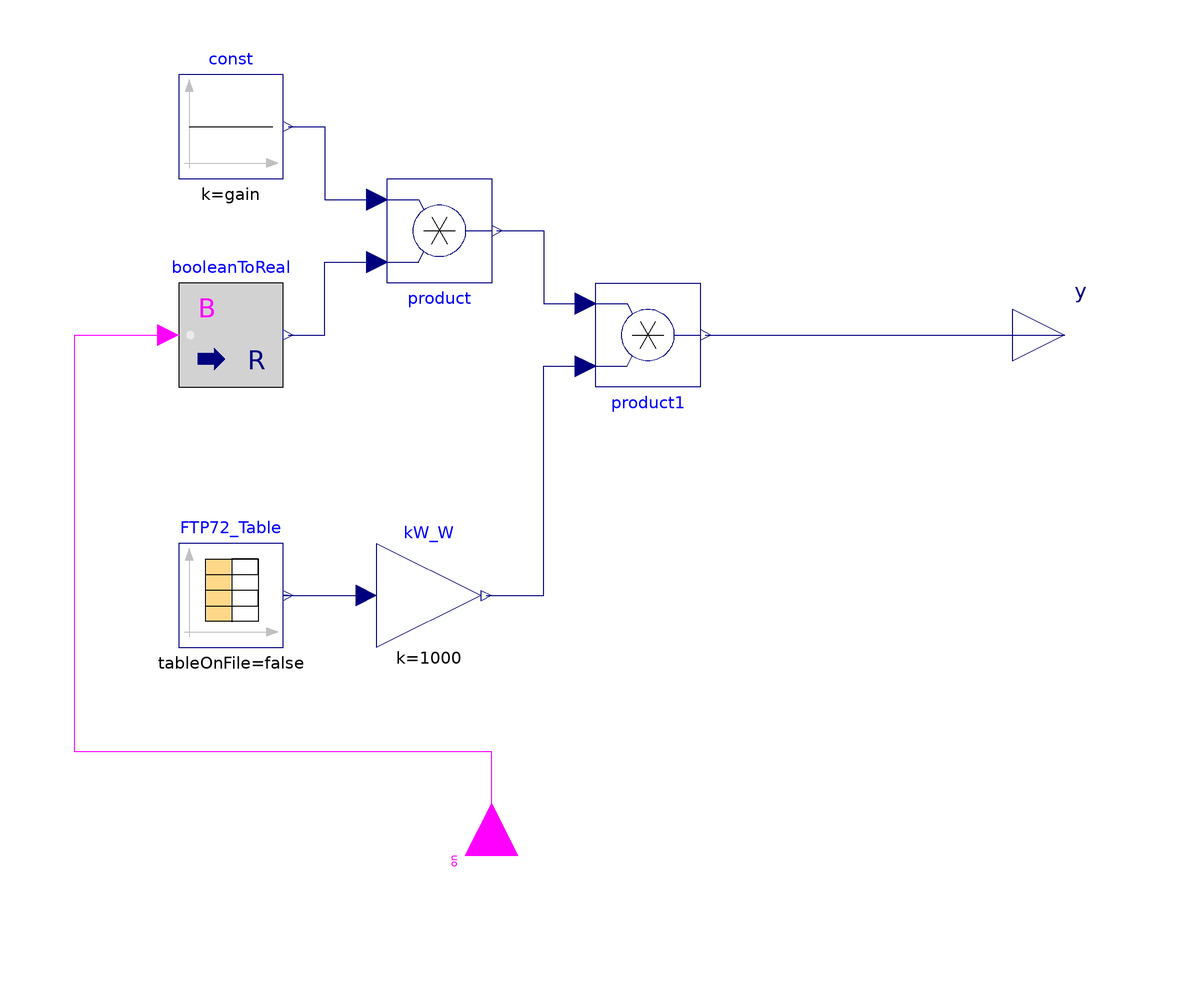

The Modelica model whose source follows is shown above as a component diagram (icons at their Placement, wires along their Line points).

model FTP72_Power "FTP72 cycle definition"
            extends ElectricalEnergyStorage.Icons.Block;
            Modelica.Blocks.Sources.CombiTimeTable FTP72_Table(tableName = "tab1", fileName = "FTP72.txt", extrapolation = Modelica.Blocks.Types.Extrapolation.Periodic, smoothness = Modelica.Blocks.Types.Smoothness.ContinuousDerivative, tableOnFile = false, table = table) annotation(Placement(transformation(extent = {{-60, -60}, {-40, -40}}, rotation = 0)));
            Modelica.Blocks.Math.Product product annotation(Placement(transformation(extent = {{-20, 30}, {0, 10}}, rotation = 0)));
            Modelica.Blocks.Sources.Constant const(k = gain) annotation(Placement(transformation(extent = {{-60, 30}, {-40, 50}}, rotation = 0)));
            Modelica.Blocks.Interfaces.BooleanInput on "Connector of Boolean input signal" annotation(Placement(transformation(extent = {{-10, -10}, {10, 10}}, rotation = 90, origin = {0, -100}), iconTransformation(extent = {{-10, -10}, {10, 10}}, rotation = 90, origin = {0, -90})));
            Modelica.Blocks.Math.BooleanToReal booleanToReal annotation(Placement(transformation(extent = {{-60, -10}, {-40, 10}}, rotation = 0)));
            Modelica.Blocks.Math.Product product1 annotation(Placement(transformation(extent = {{20, 10}, {40, -10}}, rotation = 0)));
            Modelica.Blocks.Math.Gain kW_W(k = 1000) annotation(Placement(transformation(extent = {{-22, -60}, {-2, -40}}, rotation = 0)));
            parameter Modelica.Blocks.Interfaces.RealOutput gain = 1 "Gain";
            parameter Real table[:, 2] = [0, 0; 1, 0; 2, 0; 3, 0; 4, 0; 5, 0; 6, 0; 7, 0; 8, 0; 9, 0; 10, 0; 11, 0; 12, 0; 13, 0; 14, 0; 15, 0; 16, 0; 17, 0; 18, 0; 19, 0; 20, 7.63E-15; 21, 2.656862299; 22, 5.066824278; 23, 6.919044302; 24, 9.92721153; 25, 11.99083842; 26, 13.28667893; 27, 2.948986157; 28, 5.137151842; 29, 16.40934905; 30, 7.516868387; 31, 5.908250322; 32, 2.157048719; 33, -0.995107891; 34, -2.198487625; 35, -2.161427667; 36, -1.557434624; 37, -2.088169806; 38, -12.35098315; 39, -7.948784273; 40, 0.817499451; 41, 2.117771289; 42, 2.166091748; 43, 3.143999402; 44, 6.26306327; 45, 11.87475974; 46, 13.19569999; 47, 11.72513052; 48, 2.855969106; 49, 0.277692017; 50, 0.904958197; 51, -6.363589501; 52, -11.0799931; 53, -8.109271371; 54, -4.867712487; 55, 0.886824653; 56, 10.46680633; 57, 12.8893158; 58, 12.3191627; 59, 12.00772035; 60, 8.509745343; 61, 4.537143881; 62, 3.911765052; 63, 2.532362225; 64, -0.976453428; 65, 1.0812139; 66, 3.177148783; 67, 2.500817595; 68, 1.101144937; 69, 1.091145544; 70, 1.780345304; 71, 5.361068592; 72, 5.497513442; 73, 2.644941662; 74, -0.25017447; 75, -1.669071408; 76, 2.532362225; 77, 4.731114217; 78, 6.336353546; 79, 1.965818968; 80, -0.235128558; 81, 4.904488962; 82, 6.551950386; 83, 8.343637381; 84, 11.16181509; 85, 8.205760078; 86, 6.716255706; 87, 5.12200457; 88, 5.19826403; 89, 5.275273722; 90, 2.694977444; 91, 0.951372803; 92, 1.791488361; 93, 1.777192195; 94, 3.494876196; 95, 6.164012091; 96, -0.763593295; 97, -1.629908514; 98, -0.813649371; 99, 5.046487368; 100, 6.870545952; 101, 6.135372417; 102, 4.46133192; 103, 3.616033726; 104, 1.864225701; 105, -1.615287117; 106, -2.467470057; 107, 3.396206249; 108, 5.147341381; 109, 6.995471304; 110, 7.153524107; 111, 8.236929137; 112, 6.573955157; 113, 4.818460446; 114, 1.161216183; 115, -1.567435399; 116, -22.49130079; 117, -21.51938172; 118, -18.86940338; 119, -16.15374721; 120, -13.38226452; 121, -10.56480711; 122, -7.71122688; 123, -4.831375337; 124, -1.935104277; 125, -3.50282E-12; 126, 0; 127, 0; 128, 0; 129, 0; 130, 0; 131, 0; 132, 0; 133, 0; 134, 0; 135, 0; 136, 0; 137, 0; 138, 0; 139, 0; 140, 0; 141, 0; 142, 0; 143, 0; 144, 0; 145, 0; 146, 0; 147, 0; 148, 0; 149, 0; 150, 0; 151, 0; 152, 0; 153, 0; 154, 0; 155, 0; 156, 0; 157, 0; 158, 0; 159, 0; 160, 0; 161, 0; 162, 0; 163, 0; 164, 3.200194369; 165, 6.410240389; 166, 9.639989941; 167, 12.89929459; 168, 16.19800598; 169, 19.54597616; 170, 16.41978194; 171, 16.03903701; 172, 12.78077258; 173, 6.459117883; 174, -3.115198616; 175, -2.374217206; 176, -0.974859065; 177, 3.933174589; 178, 3.270190504; 179, 3.307888855; 180, 4.829761684; 181, 12.80447373; 182, -3.161607682; 183, -15.10480141; 184, -6.717964858; 185, -16.73479315; 186, -7.385146225; 187, -1.407686368; 188, 5.644245974; 189, 3.731350062; 190, 9.104510165; 191, 15.17586056; 192, 17.554767; 193, 23.56615648; 194, 30.00422086; 195, 31.37224334; 196, 31.16944854; 197, 15.53427713; 198, 26.55164776; 199, 18.46231859; 200, 24.16384499; 201, 22.76816223; 202, 26.42478909; 203, 18.10320226; 204, 17.26562624; 205, 16.33635994; 206, 7.020957872; 207, 4.300084023; 208, 5.592980506; 209, 4.212060311; 210, 6.845587556; 211, 6.845587556; 212, 6.845587556; 213, 6.845587556; 214, 9.560080973; 215, 9.64156472; 216, 13.87348744; 217, 15.53422692; 218, 15.85777415; 219, 13.30255272; 220, 14.95138738; 221, 16.68797266; 222, 14.05693456; 223, 15.75817658; 224, 19.07038909; 225, 24.16331029; 226, 23.29511248; 227, 17.52724598; 228, 14.62976509; 229, 11.60224307; 230, 8.477397529; 231, 5.289749171; 232, 9.878810305; 233, 13.04036023; 234, 14.73844624; 235, 16.51252525; 236, 13.50761889; 237, 16.86267019; 238, 13.82598361; 239, 15.57296564; 240, 12.45278851; 241, 10.86426746; 242, 7.601665095; 243, 10.76750104; 244, 10.76750104; 245, 10.76750104; 246, 10.76750104; 247, 10.76750104; 248, 9.13923413; 249, 5.860690061; 250, 5.743763523; 251, -0.698505663; 252, 2.230374967; 253, 3.624743419; 254, 6.58373148; 255, 4.963409033; 256, 7.931230103; 257, 14.09534591; 258, 11.12236337; 259, 11.16968066; 260, 9.654001849; 261, 4.99907654; 262, 3.361220902; 263, 3.232982113; 264, 3.107067348; 265, 1.493270362; 266, 13.32133575; 267, 2.92251612; 268, 7.254387981; 269, 5.729048631; 270, 5.658319597; 271, 10.0305283; 272, 11.56959204; 273, 13.17044223; 274, 14.84277344; 275, 16.5967319; 276, 16.88346888; 277, 17.17387278; 278, 23.85831694; 279, 18.00680173; 280, 13.45509413; 281, 16.80393012; 282, 10.52829073; 283, 7.307069946; 284, 0.874541781; 285, -0.854647819; 286, -4.082136394; 287, -7.220020796; 288, -5.884373961; 289, 8.543993067; 290, 8.543993067; 291, 2.655293037; 292, -6.050005745; 293, 6.546513201; 294, 9.389747977; 295, 6.546513202; 296, 2.235037797; 297, 6.368531676; 298, 7.755335762; 299, 7.755335762; 300, 2.101797043; 301, 0.610331872; 302, 0.497795072; 303, -4.985954469; 304, -7.669023658; 305, -7.692067385; 306, -8.927306102; 307, -8.884523638; 308, -7.667847129; 309, -8.755922569; 310, -15.08609668; 311, -11.5799748; 312, -14.18415221; 313, -9.981393829; 314, -8.814951099; 315, -5.988296893; 316, -5.038045778; 317, 1.805868249; 318, -1.627149454; 319, -5.713441874; 320, -9.376638763; 321, -16.9536642; 322, -18.46191898; 323, -6.613828488; 324, -4.17854971; 325, -1.993153256; 326, -6.159392554; 327, -5.650441148; 328, -9.857827863; 329, -4.603227774; 330, -5.894468909; 331, -4.130382136; 332, -1.231614217; 333, 0; 334, 0; 335, 0; 336, 0; 337, 0; 338, 0; 339, 0; 340, 0; 341, 0; 342, 0; 343, 0; 344, 0; 345, 0; 346, 4.57589E-13; 347, 0.324930308; 348, 4.171443367; 349, 7.386419831; 350, 10.624085; 351, 13.89429084; 352, 16.0353751; 353, 16.3887344; 354, 17.28582211; 355, 9.635959939; 356, 12.44831303; 357, 12.4827907; 358, 14.07930661; 359, 18.5445484; 360, 9.615613756; 361, 9.937444046; 362, 7.443430289; 363, 9.511696169; 364, 10.76658307; 365, 12.11814552; 366, 4.409297334; 367, 6.436308902; 368, 2.506923034; 369, 0.51941915; 370, 5.405191696; 371, 11.58835847; 372, 8.784622664; 373, 3.741698266; 374, 3.741698266; 375, 3.741698266; 376, 3.741698266; 377, 3.741698266; 378, 4.775370456; 379, 6.89081058; 380, 4.87671245; 381, 2.811644975; 382, -0.292641342; 383, -5.304798; 384, -6.216833082; 385, -2.41535046; 386, -15.65512214; 387, -17.08803827; 388, -21.83565488; 389, -15.81357266; 390, -14.06563098; 391, -12.70045477; 392, -11.39930533; 393, -7.78925633; 394, -7.624294883; 395, -4.743801088; 396, -1.847186252; 397, 0; 398, 0; 399, 0; 400, 0; 401, 0; 402, 2.67029E-12; 403, 2.010978954; 404, 5.728007677; 405, 8.952754472; 406, 12.20496661; 407, 15.49449573; 408, 18.83119389; 409, 22.22491246; 410, 20.04251654; 411, 6.214729453; 412, 16.8185521; 413, 14.59833713; 414, 10.98016173; 415, 3.435426484; 416, 1.734800219; 417, 0.028983707; 418, -0.823876327; 419, -1.654910703; 420, -4.020437795; 421, -19.18022902; 422, -18.6250916; 423, -15.90395297; 424, -13.12788379; 425, -10.30673543; 426, -7.450359702; 427, -4.568608433; 428, -1.671333197; 429, 0; 430, 0; 431, 0; 432, 0; 433, 0; 434, 0; 435, 0; 436, 0; 437, 0; 438, 0; 439, 0; 440, 0; 441, 0; 442, 0; 443, 0; 444, 0; 445, 0; 446, 0; 447, 4.89925E-12; 448, 3.200194369; 449, 6.410240389; 450, 9.639989941; 451, 12.89929459; 452, 16.19800598; 453, 19.54597616; 454, 22.95305652; 455, 26.42909869; 456, 13.12884131; 457, 13.02585526; 458, 24.01710355; 459, 16.98582574; 460, 8.883891257; 461, 15.1814732; 462, 6.495645135; 463, 8.640431212; 464, 8.820916562; 465, 2.733113477; 466, 4.775370456; 467, 4.800557053; 468, 1.724528462; 469, 0.674892003; 470, 6.76745286; 471, 3.741698266; 472, -0.335974304; 473, 2.637167573; 474, 2.618271221; 475, 1.594598035; 476, 3.566941843; 477, 3.566941843; 478, 3.566941843; 479, 3.566941843; 480, 3.566941843; 481, 1.563086101; 482, 4.528904576; 483, 4.553113637; 484, 6.615474687; 485, 0.608426021; 486, 1.563086101; 487, 3.524223192; 488, 3.524223192; 489, 1.531957519; 490, 1.501210757; 491, 2.452540212; 492, -6.169527386; 493, -10.51952811; 494, -13.43035419; 495, -14.21835171; 496, -15.96234367; 497, -17.38428341; 498, -13.73732524; 499, -14.31168689; 500, -11.50845972; 501, -7.857888357; 502, -5.914173204; 503, -3.404266842; 504, -0.795719559; 505, 0; 506, 0; 507, 0; 508, 0; 509, 0; 510, 2.5503E-12; 511, 0.457179488; 512, 2.413794392; 513, 3.335360609; 514, 2.124297628; 515, 5.170959519; 516, 3.428271735; 517, 3.170009555; 518, 5.276694851; 519, 8.988259393; 520, 9.867898699; 521, 9.475031174; 522, 8.083119793; 523, 7.464335702; 524, 6.65736864; 525, 7.633966206; 526, 8.028253406; 527, 7.014636637; 528, 6.572398214; 529, 4.609369532; 530, 2.532362225; 531, 1.831956121; 532, 1.831956121; 533, 1.831956121; 534, 1.831956121; 535, 1.831956122; 536, 6.214729452; 537, 3.384123323; 538, 3.422663827; 539, -0.957429853; 540, -0.965866084; 541, 0.431143758; 542, 1.831956121; 543, 1.831956121; 544, -2.346632981; 545, -6.817007417; 546, -17.06565542; 547, -14.31168689; 548, -11.50845972; 549, -8.665825846; 550, -5.793636748; 551, -2.90174422; 552, 0; 553, 0; 554, 0; 555, 0; 556, 0; 557, 0; 558, 0; 559, 0; 560, 0; 561, 0; 562, 0; 563, 0; 564, 0; 565, 0; 566, 0; 567, 0; 568, 8.95959E-12; 569, 3.200194369; 570, 6.410240389; 571, 9.639989941; 572, 11.97231592; 573, 7.339731434; 574, 7.17833896; 575, 5.747512387; 576, 0.984750347; 577, 0.984750347; 578, 3.478927766; 579, 2.036717573; 580, 1.044942419; 581, 0.046937528; 582, -1.39663062; 583, 0.502865454; 584, -0.443822877; 585, 2.889855163; 586, 1.472284985; 587, 0.508474196; 588, -0.908892634; 589, 0.480891466; 590, 0.943159597; 591, 1.416455943; 592, 2.889855163; 593, 3.994715778; 594, 5.781355304; 595, 4.947435838; 596, 6.939262993; 597, 6.069027381; 598, 1.963986656; 599, 1.977391789; 600, 3.847049661; 601, 3.935821564; 602, 4.025558433; 603, 2.157048719; 604, 1.526683225; 605, 1.526683225; 606, 2.821567271; 607, 8.307989819; 608, 11.68993878; 609, 8.521620753; 610, 5.747558789; 611, 5.88900271; 612, -4.60142366; 613, -19.51822817; 614, -16.81758906; 615, -14.05873551; 616, -11.25151887; 617, -8.405790945; 618, -5.53140359; 619, -2.638208358; 620, 0; 621, 0; 622, 0; 623, 0; 624, 0; 625, 0; 626, 0; 627, 0; 628, 0; 629, 0; 630, 0; 631, 0; 632, 0; 633, 0; 634, 0; 635, 0; 636, 0; 637, 0; 638, 0; 639, 0; 640, 0; 641, 0; 642, 0; 643, 0; 644, 0; 645, 6.99602E-12; 646, 1.210459708; 647, 3.357240952; 648, 7.581896952; 649, 7.363029504; 650, 8.702935779; 651, 6.634894622; 652, 6.420321844; 653, 11.81376128; 654, 12.752064; 655, 9.599074538; 656, 8.9562538; 657, 8.800535288; 658, 10.00438843; 659, 7.541871176; 660, 4.063081741; 661, 4.879508686; 662, 2.710816718; 663, 2.72746367; 664, 1.993438074; 665, 3.500602336; 666, 2.777836743; 667, 2.035406106; 668, -1.676293098; 669, -1.674057881; 670, -10.90648451; 671, -11.78521976; 672, -13.9140663; 673, -8.713817167; 674, -6.930713934; 675, -8.834571475; 676, -6.649329531; 677, -4.444029625; 678, -2.096821389; 679, -0.750677585; 680, 0; 681, 0; 682, 0; 683, 0; 684, 0; 685, 0; 686, 0; 687, 0; 688, 0; 689, 0; 690, 0; 691, 0; 692, 0; 693, 5.58055E-12; 694, 0.611854826; 695, 1.905843762; 696, 1.556655875; 697, 4.127459248; 698, 7.406257621; 699, 7.219541316; 700, 9.036988353; 701, 5.294545428; 702, 9.205374339; 703, 2.363272215; 704, 0.018623437; 705, 0.943159598; 706, 9.757613801; 707, 6.56117162; 708, 6.338082562; 709, 9.848498576; 710, 7.830338722; 711, 1.526683225; 712, -0.99510789; 713, 5.365442524; 714, 5.536642551; 715, 2.960689899; 716, -4.776972272; 717, -4.019912508; 718, -5.007236666; 719, -11.53584973; 720, -11.78227588; 721, -9.470231203; 722, -7.128579435; 723, -4.575453951; 724, -1.937829727; 725, -1.125331027; 726, -0.435167407; 727, -0.201763184; 728, 0.022366789; 729, 2.565211789; 730, 6.312726537; 731, 8.807391157; 732, 10.80415425; 733, 6.634894622; 734, 9.867898699; 735, 11.15731028; 736, 10.00647183; 737, 12.86024509; 738, 11.95107628; 739, 11.37718455; 740, 9.042156622; 741, 9.459711637; 742, 6.676752664; 743, 6.061181182; 744, 4.584981296; 745, 5.472642767; 746, 4.751697708; 747, 2.347903781; 748, -0.077375731; 749, 1.495734103; 750, 0.686291747; 751, -1.672170762; 752, -3.17781995; 753, -7.389372165; 754, -11.52370964; 755, -10.63137793; 756, -12.1446105; 757, -10.61354225; 758, -5.861573805; 759, -7.756609315; 760, -7.705596946; 761, -5.270256885; 762, -2.554159625; 763, -0.563128117; 764, 0.067237436; 765, -0.117714446; 766, -3.02466E-11; 767, 2.656862299; 768, 6.117751911; 769, 9.345303105; 770, 12.60151373; 771, 13.723869; 772, 9.362339697; 773, 5.747002588; 774, 7.220350745; 775, 8.290240589; 776, 9.483038458; 777, 9.4078126; 778, 14.43926724; 779, 13.17186432; 780, 9.88453098; 781, 6.177476124; 782, 4.679783058; 783, 7.253326716; 784, 2.395309621; 785, 2.395309621; 786, 1.572560984; 787, -0.063130045; 788, 0.715483978; 789, 2.301203574; 790, 2.301203574; 791, 1.495734102; 792, -2.444551408; 793, 1.409616266; 794, 2.180063152; 795, 2.180063152; 796, 2.180063152; 797, 2.180063152; 798, 2.180063152; 799, 2.968187482; 800, 5.393021113; 801, 6.324574338; 802, 15.18259872; 803, 11.43256662; 804, 11.89346941; 805, 12.36314504; 806, 3.11778344; 807, 8.883891256; 808, 7.126552589; 809, 6.260587616; 810, 2.399009027; 811, 1.411238145; 812, 3.316342959; 813, 2.346321424; 814, 0.411778186; 815, -1.49946105; 816, 2.193247382; 817, -1.530727012; 818, -1.55432898; 819, 2.016088009; 820, 0.198996594; 821, 1.954309112; 822, -5.038045778; 823, -2.467636778; 824, 1.720834662; 825, 2.558520362; 826, 2.558520362; 827, 2.558520361; 828, 0.02086629; 829, 1.665788421; 830, 2.492267808; 831, 0.817875763; 832, -0.843368564; 833, -3.244614759; 834, -1.670359715; 835, -3.18826124; 836, -8.818200775; 837, -10.28359157; 838, -9.007684476; 839, -7.304568942; 840, -5.810802993; 841, 1.182052265; 842, 6.338082562; 843, 6.036126289; 844, 4.402567715; 845, 5.168536444; 846, 5.337128444; 847, 5.507951124; 848, 7.084066219; 849, 8.836017784; 850, 9.250043264; 851, 6.520933274; 852, 2.049540377; 853, 3.57969881; 854, 3.619686765; 855, 3.65997079; 856, 6.898027911; 857, 4.632228023; 858, 8.027504176; 859, 3.204979077; 860, 3.223740919; 861, 3.242581893; 862, 1.598798576; 863, -4.814850385; 864, -2.442617648; 865, -1.675383887; 866, -6.735345035; 867, -3.771293334; 868, -1.664378334; 869, 3.890423459; 870, 3.954652978; 871, 4.755670789; 872, 3.364959298; 873, 5.663566385; 874, 7.367841263; 875, 6.80274378; 876, 4.561472974; 877, 7.09066072; 878, 7.286096684; 879, 4.07957734; 880, 1.612036302; 881, 1.598798576; 882, 1.585639984; 883, -0.861593003; 884, -0.87856773; 885, 1.470746583; 886, 2.255201594; 887, -0.898054558; 888, -0.912280767; 889, -2.421852688; 890, 5.132564119; 891, 6.032297066; 892, 4.561472974; 893, 3.824111265; 894, 0.667214688; 895, 3.824111266; 896, 2.255201594; 897, 2.255201594; 898, -0.118259616; 899, -0.137672715; 900, -1.675803362; 901, -0.186156239; 902, 1.292975637; 903, 2.035406107; 904, 2.035406106; 905, 0.533700622; 906, 1.259412314; 907, 1.993438074; 908, -0.224745869; 909, -0.240213842; 910, 1.91143387; 911, 4.128978795; 912, 1.215665864; 913, -0.24522927; 914, -4.422451765; 915, -5.598273421; 916, -6.592763237; 917, -2.204459751; 918, 1.426445896; 919, 2.045295364; 920, 7.236630079; 921, 6.876558219; 922, 5.739286348; 923, 3.085799867; 924, 3.122138334; 925, 5.306974167; 926, 3.251445092; 927, 2.564180994; 928, 2.580193864; 929, 3.326842337; 930, -0.259856574; 931, 0.431143758; 932, 1.831956121; 933, 1.831956121; 934, -0.282857679; 935, 0.394815764; 936, 0.380756633; 937, 1.742346251; 938, 3.140407998; 939, 5.333986952; 940, 1.831956121; 941, -0.976453427; 942, 1.780345303; 943, -1.658610637; 944, 4.513204115; 945, 6.064276321; 946, 5.497513441; 947, -1.671009479; 948, -5.691342471; 949, -10.85675687; 950, -9.429461277; 951, -14.17484623; 952, -11.85053979; 953, -9.01215768; 954, -6.143026386; 955, -3.252997453; 956, -0.351922676; 957, 0; 958, 0; 959, 1.33819E-11; 960, 1.210459709; 961, 5.143871183; 962, 8.364682608; 963, 11.61116833; 964, 14.89317987; 965, 12.30404555; 966, 6.857963144; 967, 9.104510165; 968, 7.875414701; 969, 7.017608697; 970, 8.028253407; 971, 12.06358268; 972, 15.27024653; 973, 11.42542458; 974, 6.993997756; 975, 4.703676541; 976, 3.130722146; 977, 2.332259009; 978, 2.332259008; 979, -3.99850995; 980, 0.639169552; 981, -0.150238756; 982, -0.925313752; 983, -0.19188547; 984, -1.676293098; 985, -0.235128558; 986, -1.671875438; 987, -6.363732331; 988, -10.85675686; 989, -1.596138375; 990, 1.415608141; 991, 3.280561829; 992, 5.939242101; 993, 4.806385041; 994, 0.283655184; 995, 1.56119606; 996, 2.873264051; 997, -0.358276724; 998, 1.549629644; 999, 1.549629645; 1000, 6.910980764; 1001, 5.066896489; 1002, 5.915543247; 1003, 3.195620605; 1004, 3.954652978; 1005, 4.755670789; 1006, 2.62864988; 1007, 1.183599341; 1008, -1.67007471; 1009, -4.359376875; 1010, -0.987800878; 1011, -1.641795109; 1012, -0.351891136; 1013, -0.99477903; 1014, -1.61139533; 1015, -0.99415787; 1016, -5.007236667; 1017, -13.68102342; 1018, -12.36253584; 1019, -9.530803003; 1020, -6.666529624; 1021, -3.779567525; 1022, -0.879768297; 1023, 0; 1024, 0; 1025, 0; 1026, 0; 1027, 0; 1028, 0; 1029, 0; 1030, 0; 1031, 0; 1032, 0; 1033, 0; 1034, 0; 1035, 0; 1036, 0; 1037, 0; 1038, 0; 1039, 0; 1040, 0; 1041, 0; 1042, 0; 1043, 0; 1044, 0; 1045, 0; 1046, 0; 1047, 0; 1048, 0; 1049, 0; 1050, 0; 1051, 0; 1052, 7.45565E-12; 1053, 0.457179489; 1054, 3.319632439; 1055, 7.093359665; 1056, 10.32855526; 1057, 13.5953957; 1058, 15.74931251; 1059, 8.891158636; 1060, 9.664835174; 1061, 12.44187462; 1062, 9.317000781; 1063, 8.428846089; 1064, 7.364438044; 1065, 7.649161314; 1066, 8.717281001; 1067, 4.330534154; 1068, 6.77113378; 1069, 6.148287894; 1070, 5.472642766; 1071, -0.098163265; 1072, -1.672170762; 1073, -1.675383886; 1074, 2.106809411; 1075, -3.150435814; 1076, -10.58755302; 1077, -11.08062791; 1078, -4.607884892; 1079, -3.873524458; 1080, -12.04014224; 1081, -11.78227588; 1082, -8.669090568; 1083, -3.172861505; 1084, -0.956389014; 1085, -1.188063542; 1086, -0.866737999; 1087, -0.578389324; 1088, -0.555795769; 1089, 0.172732015; 1090, 0.917777197; 1091, 0.940099669; 1092, -0.312054445; 1093, 0.172732015; 1094, -0.963609432; 1095, -1.632410642; 1096, -2.572302701; 1097, -0.750127771; 1098, -1.048395229; 1099, -0.403492108; 1100, -2.24303E-12; 1101, 0.007273885; 1102, 0.110891907; 1103, 0.520002539; 1104, 2.180301241; 1105, 6.70289181; 1106, 9.177947785; 1107, 10.70928487; 1108, 5.45821228; 1109, 2.818940023; 1110, 7.626598967; 1111, 11.72937477; 1112, 11.90613496; 1113, 7.245709766; 1114, 2.571336297; 1115, 1.990855307; 1116, 2.004376948; 1117, 3.261200495; 1118, 6.569607736; 1119, 4.806385042; 1120, 7.014636637; 1121, 6.572398214; 1122, 5.333986953; 1123, 1.121346822; 1124, 1.11121173; 1125, 3.232768485; 1126, 4.731114217; 1127, 4.829761683; 1128, 3.422663828; 1129, 4.979860027; 1130, 3.540004732; 1131, 4.353293055; 1132, 2.863248004; 1133, 2.106809412; 1134, 2.106809412; 1135, 1.338744846; 1136, 1.327192445; 1137, 2.078027956; 1138, -0.19188547; 1139, 1.281715469; 1140, -0.947870587; 1141, -1.67405788; 1142, -4.422451765; 1143, -5.598273421; 1144, -10.63137793; 1145, -7.144913072; 1146, -11.22960184; 1147, -5.821199626; 1148, -7.093066322; 1149, -9.358037796; 1150, -6.492108991; 1151, -3.604088396; 1152, -0.703827807; 1153, 0; 1154, 0; 1155, 0; 1156, 0; 1157, 0; 1158, 0; 1159, 0; 1160, 0; 1161, 0; 1162, 0; 1163, 0; 1164, 0; 1165, 0; 1166, 0; 1167, 0; 1168, 3.13906E-12; 1169, 1.329856139; 1170, 5.241189342; 1171, 8.462634102; 1172, 11.71005147; 1173, 14.99329342; 1174, 18.32221142; 1175, 16.15141402; 1176, 13.82761652; 1177, 4.935835405; 1178, -1.637351687; 1179, -1.625144524; 1180, -12.7481624; 1181, -14.48009544; 1182, -11.67957319; 1183, -8.839047172; 1184, -5.96836885; 1185, -3.077390025; 1186, -0.175962436; 1187, 0; 1188, 0; 1189, 0; 1190, 0; 1191, 0; 1192, 0; 1193, 0; 1194, 0; 1195, 0; 1196, 7.11805E-14; 1197, 0.020151296; 1198, 0.613554256; 1199, 2.119623784; 1200, 5.766409694; 1201, 9.541734229; 1202, 8.011906864; 1203, 3.927683736; 1204, 1.045979638; 1205, -0.757123043; 1206, 1.385477852; 1207, 1.789613409; 1208, 0.688574932; 1209, 4.281529939; 1210, 7.377113743; 1211, 8.128893355; 1212, 9.463474083; 1213, 7.301462315; 1214, 9.010733279; 1215, 4.427354793; 1216, 3.280561829; 1217, 1.448299325; 1218, -0.391439742; 1219, -0.39838598; 1220, 3.222656159; 1221, 3.280561829; 1222, 2.703106683; 1223, 0.84575966; 1224, 0.221437734; 1225, 0.210909642; 1226, 1.415608141; 1227, 0.805281564; 1228, -6.050701855; 1229, -2.067035049; 1230, -0.431683638; 1231, 3.417050595; 1232, 2.349603763; 1233, 2.380610942; 1234, -1.520718288; 1235, -8.778180258; 1236, -7.821700264; 1237, -8.423511865; 1238, -7.91196282; 1239, -4.101429081; 1240, -3.083747725; 1241, -2.059486996; 1242, -0.938089975; 1243, -0.32168353; 1244, -3.78303E-12; 1245, 0; 1246, 0; 1247, 0; 1248, 0; 1249, 0; 1250, 0; 1251, 0; 1252, 0.324930308; 1253, 0.044767844; 1254, 0.044767844; 1255, 0.044767844; 1256, 0.044767844; 1257, 0.340698567; 1258, 1.312082452; 1259, 1.302462656; 1260, 1.630134324; 1261, 2.587704792; 1262, 4.191379999; 1263, 6.096160618; 1264, 1.993327234; 1265, -2.197509774; 1266, -1.973183435; 1267, -1.556366212; 1268, 3.383206902; 1269, 7.332688528; 1270, 12.5183065; 1271, 15.27303636; 1272, 14.86878613; 1273, 10.18741566; 1274, 6.334332852; 1275, 3.980568281; 1276, 6.739506031; 1277, 5.623101163; 1278, 5.093304805; 1279, 4.513204115; 1280, 1.767611881; 1281, -1.65700286; 1282, -1.647982703; 1283, 1.643926425; 1284, 1.643926425; 1285, 1.643926425; 1286, 1.643926425; 1287, 1.643926425; 1288, 5.066896489; 1289, 2.392538567; 1290, 4.513204115; 1291, 3.177148783; 1292, 3.933174589; 1293, 4.731114217; 1294, 3.34586573; 1295, 2.644941662; 1296, 4.151086338; 1297, 3.461489267; 1298, 8.158318824; 1299, 8.45573126; 1300, 6.265502477; 1301, 8.098567764; 1302, 3.242581894; 1303, 1.598798577; 1304, -5.589347641; 1305, -21.04289661; 1306, -18.3802443; 1307, -15.65370497; 1308, -12.8731304; 1309, -10.04837256; 1310, -7.189282895; 1311, -4.305713201; 1312, -1.407515246; 1313, -6.35671E-11; 1314, 0; 1315, 0; 1316, 0; 1317, 0; 1318, 0; 1319, 0; 1320, 0; 1321, 0; 1322, 0; 1323, 0; 1324, 0; 1325, 0; 1326, 0; 1327, 0; 1328, 0; 1329, 0; 1330, 0; 1331, 0; 1332, 0; 1333, 0; 1334, 0; 1335, 0; 1336, 0; 1337, 0; 1338, 0.697602998; 1339, 4.65749275; 1340, 7.87527368; 1341, 11.11723606; 1342, 7.352077671; 1343, 8.870473291; 1344, 8.96941633; 1345, 8.78888414; 1346, 7.766667629; 1347, 5.839912393; 1348, 7.361569846; 1349, 5.140650299; 1350, 2.719846498; 1351, 3.397994564; 1352, -0.995037958; 1353, -0.994157869; 1354, -1.582870251; 1355, -2.135571384; 1356, -1.541663615; 1357, -0.975896978; 1358, -4.584656071; 1359, -3.875336982; 1360, -3.679521202; 1361, -3.479181935; 1362, -5.131929056; 1363, -8.692604712; 1364, -6.342728867; 1365, -3.840186021; 1366, -1.778577377; 1367, -2.41891E-10; 1368, 0; 1369, 0; 1370, 0] "FTP72 power table (time = first column; power in kW= second columns e.g. table=[0,2])";
            Modelica.Blocks.Interfaces.RealOutput y "Connector of Real output signal" annotation(Placement(transformation(extent = {{100, -10}, {120, 10}})));
          equation
            connect(const.y, product.u2) annotation(Line(points = {{-39, 40}, {-32, 40}, {-32, 26}, {-22, 26}}, color = {0, 0, 127}));
            connect(booleanToReal.y, product.u1) annotation(Line(points = {{-39, 0}, {-32, 0}, {-32, 14}, {-22, 14}}, color = {0, 0, 127}));
            connect(product.y, product1.u2) annotation(Line(points = {{1, 20}, {10, 20}, {10, 6}, {18, 6}}, color = {0, 0, 127}));
            connect(FTP72_Table.y[1], kW_W.u) annotation(Line(points = {{-39, -50}, {-40, -50}, {-24, -50}}, color = {0, 0, 127}));
            connect(kW_W.y, product1.u1) annotation(Line(points = {{-1, -50}, {10, -50}, {10, -6}, {18, -6}}, color = {0, 0, 127}, smooth = Smooth.None));
            connect(product1.y, y) annotation(Line(points = {{41, 0}, {110, 0}}, color = {0, 0, 127}, smooth = Smooth.None));
            connect(on, booleanToReal.u) annotation(Line(points = {{0, -100}, {0, -80}, {-80, -80}, {-80, 0}, {-62, 0}}, color = {255, 0, 255}, smooth = Smooth.None));
            annotation(Icon(graphics = {Text(extent = {{-82, 46}, {74, -8}}, lineColor = {0, 0, 0}, textString = "FTP72"), Polygon(points = {{-80, 80}, {-85, 58}, {-74, 58}, {-80, 80}}, lineColor = {95, 95, 95}, fillColor = {95, 95, 95}, fillPattern = FillPattern.Solid), Line(points = {{-80, 58}, {-80, -90}}, color = {95, 95, 95}), Line(points = {{-88, -20}, {84, -20}}, color = {0, 0, 0}), Polygon(points = {{90, -20}, {68, -15}, {68, -26}, {90, -20}}, lineColor = {95, 95, 95}, fillColor = {95, 95, 95}, fillPattern = FillPattern.Solid), Text(extent = {{-80, 74}, {-47, 57}}, lineColor = {0, 0, 0}, fillColor = {95, 95, 95}, fillPattern = FillPattern.Solid, textString = "y"), Text(extent = {{68, -31}, {89, -41}}, lineColor = {0, 0, 0}, fillColor = {95, 95, 95}, fillPattern = FillPattern.Solid, textString = "time"), Text(extent = {{-16, -62}, {17, -79}}, lineColor = {255, 0, 255}, fillColor = {255, 0, 255}, fillPattern = FillPattern.Solid, textString = "on"), Rectangle(extent = {{-100, 100}, {100, -100}}, lineColor = {0, 0, 0})}), Diagram(graphics));
          end FTP72_Power;